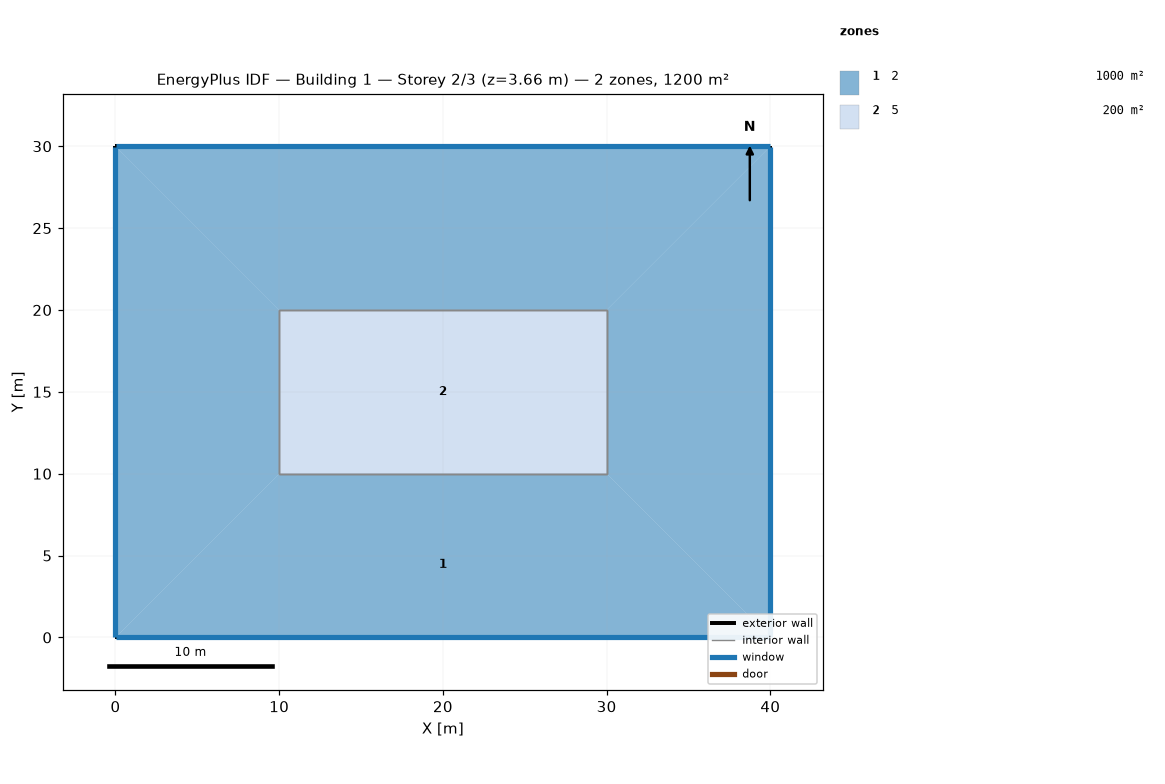
=== STOREY PLAN SPEC (per zone: floor XY polygon, exterior-wall plan segments, windows/doors) ===
zone 1: 2  (1000.0 m²)
  floor: (30.00, 10.00) (40.00, 0.00) (0.00, 0.00) (10.00, 10.00)
  floor: (0.00, 30.00) (10.00, 20.00) (10.00, 10.00) (0.00, 0.00)
  floor: (40.00, 30.00) (40.00, 0.00) (30.00, 10.00) (30.00, 20.00)
  floor: (40.00, 30.00) (30.00, 20.00) (10.00, 20.00) (0.00, 30.00)
  exterior wall: (0.00, 0.00) – (40.00, 0.00)  [40.0 m]
    window: (0.03, 0.00) – (39.97, 0.00)  [87.8 m²]
  exterior wall: (0.00, 30.00) – (0.00, 0.00)  [30.0 m]
    window: (0.00, 29.97) – (0.00, 0.03)  [65.8 m²]
  exterior wall: (40.00, 0.00) – (40.00, 30.00)  [30.0 m]
    window: (40.00, 0.03) – (40.00, 29.97)  [65.8 m²]
  exterior wall: (40.00, 30.00) – (0.00, 30.00)  [40.0 m]
    window: (39.97, 30.00) – (0.03, 30.00)  [87.8 m²]
  interior walls: 4
zone 2: 5  (200.0 m²)
  floor: (30.00, 20.00) (30.00, 10.00) (10.00, 10.00) (10.00, 20.00)
  interior walls: 8

=== DERIVED (storey summary) ===
Building: Building 1
Storey: 2 of 3  (floor level z = 3.66 m)
Storey gross floor area: 1200.0 m²
Zones on this storey: 2
  - 2: floor 1000.0 m²; exterior wall 140.0 m (512.1 m²); 4 window(s) 307.2 m²; WWR 60.0%
  - 5: floor 200.0 m²
Zone adjacency (shared interzone walls):
  - 2 ↔ 5